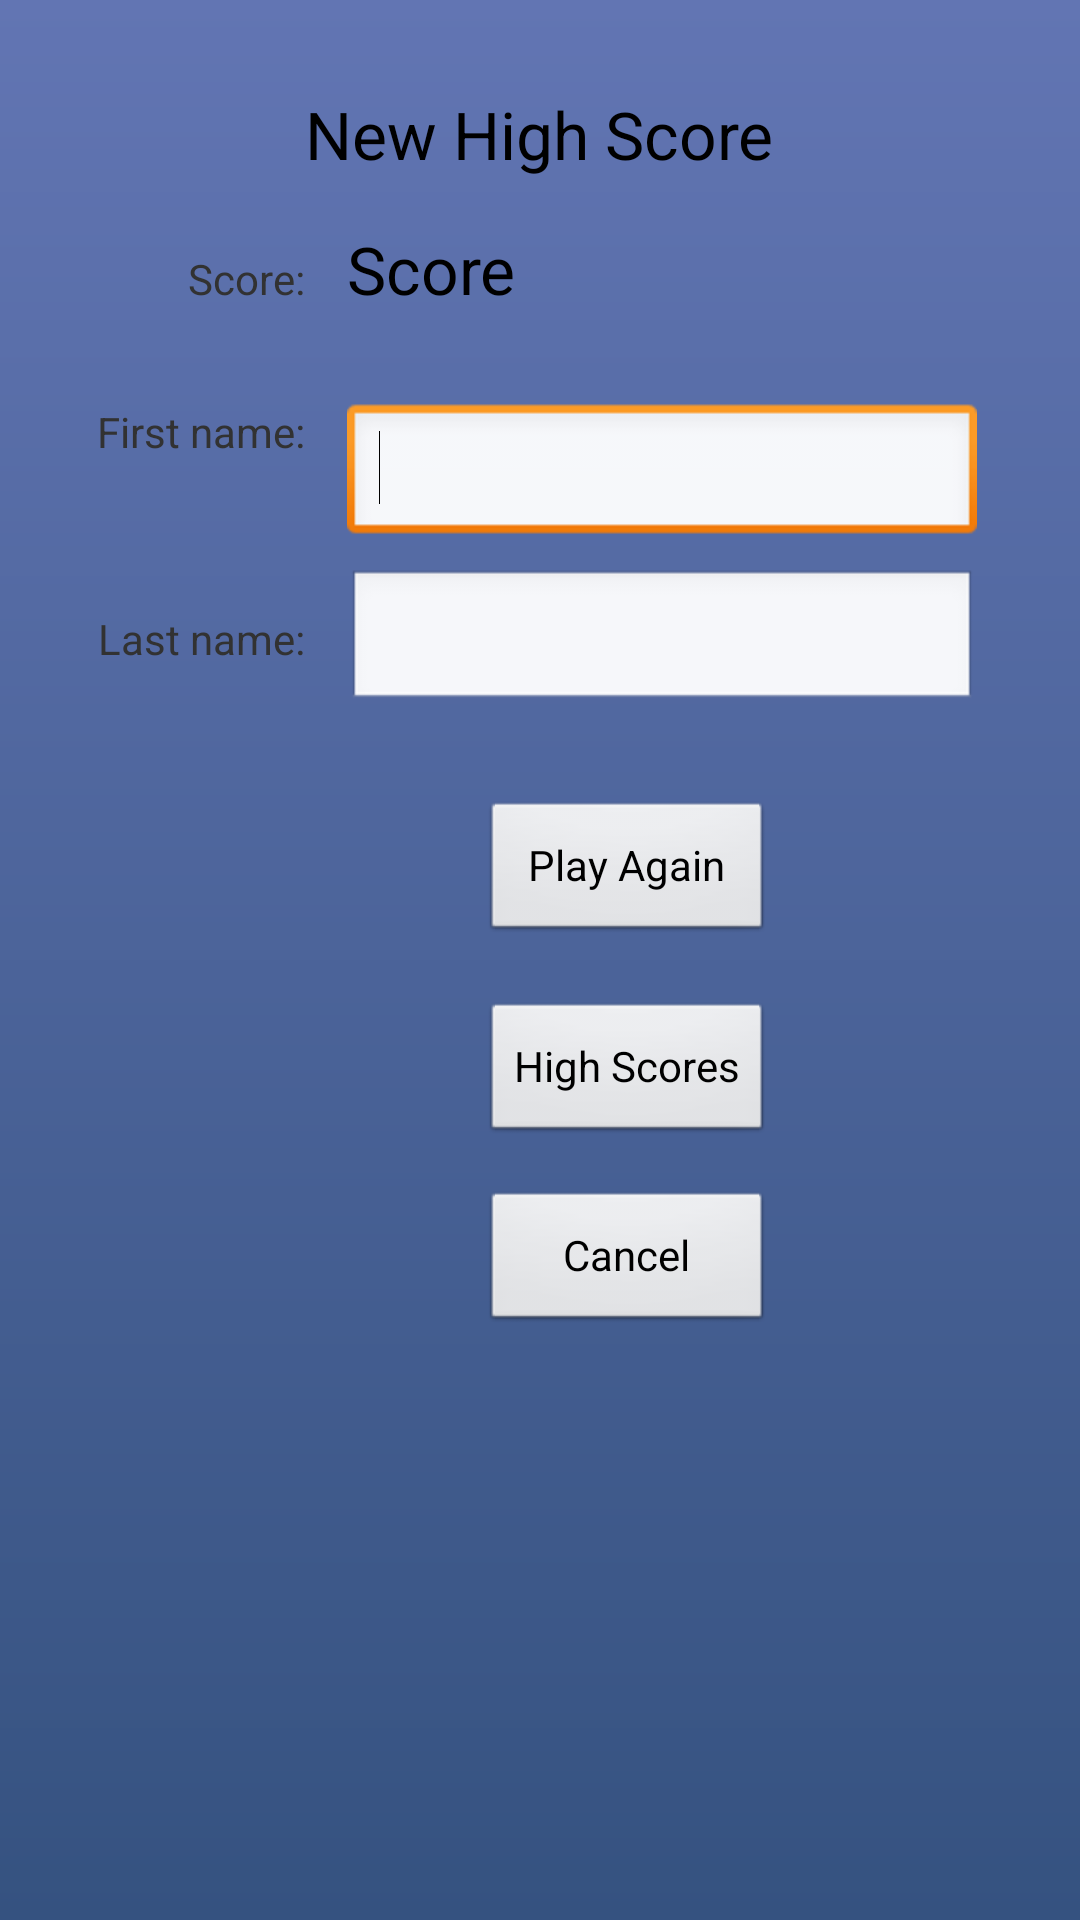

Here is an Android app screen rendered from its layout file. Give the layout XML and the strings, colors and styles it references.
<!-- AndroidManifest.xml: application theme AppTheme -->
<!-- res/layout/activity_register_highscore.xml -->
<?xml version="1.0" encoding="utf-8"?>
<RelativeLayout xmlns:android="http://schemas.android.com/apk/res/android"
    android:layout_width="match_parent"
    android:layout_height="match_parent"
    android:background="@drawable/background_drawable" >

    <EditText
        android:id="@+id/register_highscore_firstNameEditText"
        android:layout_width="wrap_content"
        android:layout_height="wrap_content"
        android:layout_alignTop="@+id/registerFirstNameLabel"
        android:layout_marginLeft="14dp"
        android:layout_toRightOf="@+id/registerFirstNameLabel"
        android:ems="10"
        android:inputType="textPersonName" >
        
        <requestFocus />
    </EditText>

    <EditText
        android:id="@+id/register_highscore_lastNameEditText"
        android:layout_width="wrap_content"
        android:layout_height="wrap_content"
        android:layout_alignBaseline="@+id/registerLastNameLabel"
        android:layout_alignBottom="@+id/registerLastNameLabel"
        android:layout_alignLeft="@+id/register_highscore_firstNameEditText"
        android:ems="10"
        android:inputType="textPersonName" />

    <TextView
        android:id="@+id/registerScoreValueTextView"
        android:layout_width="wrap_content"
        android:layout_height="wrap_content"
        android:layout_alignBaseline="@+id/registerScoreLabel"
        android:layout_alignBottom="@+id/registerScoreLabel"
        android:layout_alignLeft="@+id/register_highscore_firstNameEditText"
        android:text="Score"
        android:textAppearance="?android:attr/textAppearanceLarge" />

    <TextView
        android:id="@+id/register_highscore_heading"
        android:layout_width="wrap_content"
        android:layout_height="wrap_content"
        android:layout_alignParentTop="true"
        android:layout_centerHorizontal="true"
        android:layout_marginTop="30dp"
        android:text="@string/title_activity_register_highscore"
        android:textAppearance="?android:attr/textAppearanceLarge" />

    <TextView
        android:id="@+id/registerScoreLabel"
        android:layout_width="wrap_content"
        android:layout_height="wrap_content"
        android:layout_below="@+id/register_highscore_heading"
        android:layout_marginTop="24dp"
        android:layout_toLeftOf="@+id/register_highscore_firstNameEditText"
        android:text="@string/register_score_scoreLabel" />

    <TextView
        android:id="@+id/registerFirstNameLabel"
        android:layout_width="wrap_content"
        android:layout_height="wrap_content"
        android:layout_below="@+id/registerScoreValueTextView"
        android:layout_marginTop="30dp"
        android:layout_toLeftOf="@+id/register_highscore_heading"
        android:text="@string/register_score_firstNameLabel" />

    <TextView
        android:id="@+id/registerLastNameLabel"
        android:layout_width="wrap_content"
        android:layout_height="wrap_content"
        android:layout_below="@+id/register_highscore_firstNameEditText"
        android:layout_marginTop="21dp"
        android:layout_toLeftOf="@+id/register_highscore_firstNameEditText"
        android:text="@string/register_score_lastNameLabel" />

    <Button
        android:id="@+id/registerHighScoreBtnToGame"
        android:layout_width="wrap_content"
        android:layout_height="wrap_content"
        android:layout_alignLeft="@+id/registerHighScoreBtnToHighScore"
        android:layout_alignRight="@+id/register_highscore_heading"
        android:layout_below="@+id/register_highscore_lastNameEditText"
        android:layout_marginTop="29dp"
        android:onClick="onOKBackToGameClicked"
        android:text="@string/register_ok_backToGameButtonText" />

    <Button
        android:id="@+id/registerHighScoreBtnToHighScore"
        android:layout_width="wrap_content"
        android:layout_height="wrap_content"
        android:layout_alignRight="@+id/register_highscore_heading"
        android:layout_below="@+id/registerHighScoreBtnToGame"
        android:layout_marginTop="19dp"
        android:onClick="onOKToHighScoreClicked"
        android:text="@string/register_ok_toHighScoreButtonText" />

    <Button
        android:id="@+id/registerHighScoreCancel"
        android:layout_width="wrap_content"
        android:layout_height="wrap_content"
        android:layout_alignLeft="@+id/registerHighScoreBtnToHighScore"
        android:layout_alignRight="@+id/registerHighScoreBtnToHighScore"
        android:layout_below="@+id/registerHighScoreBtnToHighScore"
        android:layout_marginTop="15dp"
        android:onClick="onCancelClicked"
        android:text="@string/register_cancel_button" />

</RelativeLayout>
<!-- resources referenced by this layout -->
<resources>
  <!-- drawable background_drawable (drawable) -->
  <?xml version="1.0" encoding="utf-8"?>
  <shape xmlns:android="http://schemas.android.com/apk/res/android" >
      <gradient android:angle="270" android:startColor="#6275b3" android:endColor="#355280" />
  </shape>
  <string name="register_cancel_button">Cancel</string>
  <string name="register_ok_backToGameButtonText">Play Again</string>
  <string name="register_ok_toHighScoreButtonText">High Scores</string>
  <string name="register_score_firstNameLabel">First name:</string>
  <string name="register_score_lastNameLabel">Last name:</string>
  <string name="register_score_scoreLabel">Score:</string>
  <string name="title_activity_register_highscore">New High Score</string>
  <style name="AppTheme" parent="AppBaseTheme">
          
      </style>
  <style name="AppBaseTheme" parent="android:Theme.Light">
          
      </style>
</resources>
